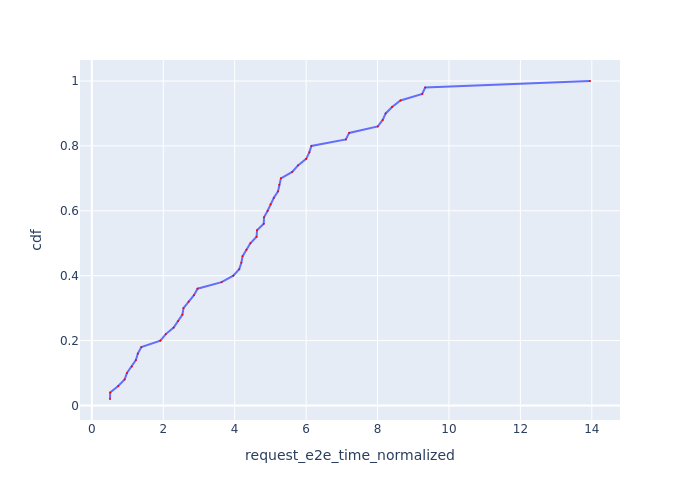

The data file committed next to this chart (first rows):
Request Id, request_e2e_time_normalized, cdf
0_1, 0.5085, 0.02
0_0, 0.5141, 0.04
0_7, 0.7386, 0.06
0_6, 0.918, 0.08
0_5, 0.9828, 0.1
0_3, 1.12, 0.12
0_2, 1.233, 0.14
0_4, 1.288, 0.16
0_8, 1.386, 0.18
0_10, 1.919, 0.2
0_9, 2.07, 0.22
0_11, 2.291, 0.24
0_14, 2.415, 0.26
0_36, 2.537, 0.28
0_15, 2.566, 0.3
0_19, 2.71, 0.32
0_30, 2.859, 0.34
0_12, 2.96, 0.36
0_39, 3.634, 0.38
0_13, 3.961, 0.4
0_21, 4.126, 0.42
0_25, 4.186, 0.44
0_44, 4.221, 0.46
0_22, 4.33, 0.48
0_20, 4.438, 0.5
0_33, 4.613, 0.52
0_37, 4.626, 0.54
0_16, 4.814, 0.56
0_23, 4.822, 0.58
0_43, 4.923, 0.6
0_17, 5.006, 0.62
0_18, 5.097, 0.64
0_32, 5.215, 0.66
0_48, 5.249, 0.68
0_27, 5.294, 0.7
0_29, 5.611, 0.72
0_26, 5.773, 0.74
0_42, 6.001, 0.76
0_34, 6.09, 0.78
0_35, 6.149, 0.8
0_45, 7.113, 0.82
0_40, 7.206, 0.84
0_38, 8.006, 0.86
0_46, 8.145, 0.88
0_47, 8.228, 0.9
0_41, 8.407, 0.92
0_31, 8.642, 0.94
0_24, 9.252, 0.96
0_28, 9.334, 0.98
0_49, 13.95, 1.0
